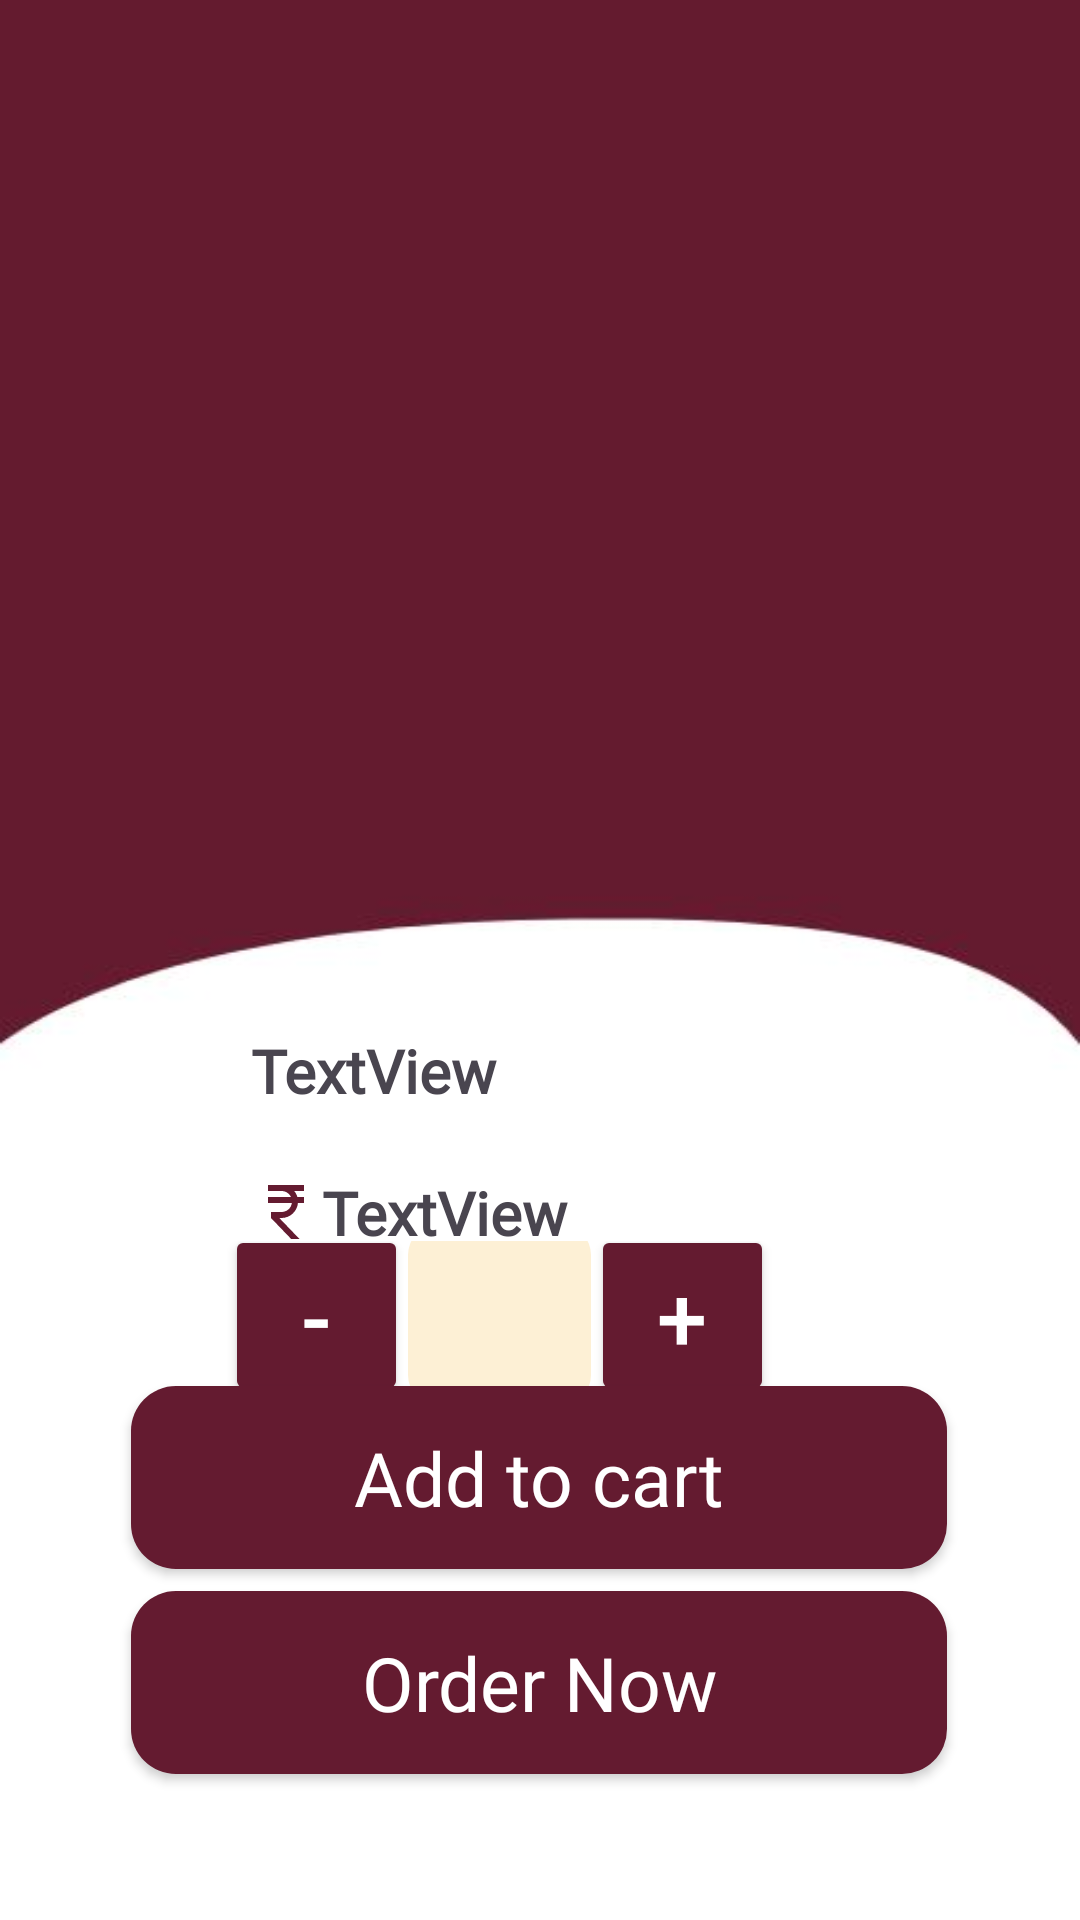

The Android layout XML behind this screen, and the referenced resources:
<!-- AndroidManifest.xml: application theme Theme.Somras -->
<!-- res/layout/activity_viewproduct.xml -->
<?xml version="1.0" encoding="utf-8"?>
<androidx.constraintlayout.widget.ConstraintLayout xmlns:android="http://schemas.android.com/apk/res/android"
    xmlns:app="http://schemas.android.com/apk/res-auto"
    xmlns:tools="http://schemas.android.com/tools"
    android:layout_width="match_parent"
    android:layout_height="match_parent"
    android:background="@drawable/cart"
    tools:context=".Viewproduct">

    <ImageView
        android:id="@+id/pimg"
        android:layout_width="214dp"
        android:layout_height="229dp"
        android:layout_marginTop="64dp"
        app:layout_constraintEnd_toEndOf="parent"
        app:layout_constraintHorizontal_bias="0.498"
        app:layout_constraintStart_toStartOf="parent"
        app:layout_constraintTop_toTopOf="parent" />


    <TextView
        android:id="@+id/pname"
        android:layout_width="wrap_content"
        android:layout_height="wrap_content"
        android:fontFamily="@font/poppins"
        android:text="TextView"
        android:textSize="20sp"
        android:textStyle="bold"
        app:layout_constraintBottom_toBottomOf="parent"
        app:layout_constraintEnd_toEndOf="parent"
        app:layout_constraintHorizontal_bias="0.301"
        app:layout_constraintStart_toStartOf="parent"
        app:layout_constraintTop_toTopOf="parent"
        app:layout_constraintVertical_bias="0.56" />

    <TextView
        android:id="@+id/pprice"
        android:layout_width="wrap_content"
        android:layout_height="wrap_content"
        android:layout_marginTop="82dp"
        android:drawableLeft="@drawable/rupee_dark"
        android:fontFamily="@font/poppins"
        android:text="TextView"
        android:textSize="20sp"
        android:textStyle="bold"
        app:layout_constraintBottom_toBottomOf="parent"
        app:layout_constraintEnd_toEndOf="parent"
        app:layout_constraintHorizontal_bias="0.328"
        app:layout_constraintStart_toStartOf="parent"
        app:layout_constraintTop_toTopOf="parent"
        app:layout_constraintVertical_bias="0.581" />

    <LinearLayout
        android:id="@+id/linearLayout"
        android:layout_width="183dp"

        android:layout_height="49dp"
        android:orientation="horizontal"
        app:layout_constraintBottom_toBottomOf="parent"
        app:layout_constraintEnd_toEndOf="parent"
        app:layout_constraintHorizontal_bias="0.424"
        app:layout_constraintStart_toStartOf="parent"
        app:layout_constraintTop_toTopOf="parent"
        app:layout_constraintVertical_bias="0.700"
        tools:ignore="MissingConstraints">

        <Button
            android:id="@+id/decrement_btn"
            android:layout_width="match_parent"
            android:layout_height="60dp"
            android:layout_gravity="center"
            android:layout_weight="1"
            android:backgroundTint="@color/main"
            android:gravity="center"
            android:text="-"
            android:textColor="@color/white"
            android:textSize="30sp"></Button>

        <TextView
            android:id="@+id/dispcount"
            android:layout_width="match_parent"
            android:layout_height="60dp"
            android:layout_gravity="center"
            android:layout_weight="1"
            android:background="@drawable/light_wine"
            android:gravity="center"
            android:textColor="@color/black"
            android:textSize="40sp"></TextView>

        <Button
            android:id="@+id/increment_btn"
            android:layout_width="match_parent"
            android:layout_height="60dp"
            android:layout_gravity="center"
            android:layout_weight="1"
            android:backgroundTint="@color/main"
            android:gravity="center"
            android:textColor="@color/white"
            android:text="+"
            android:textSize="30sp"></Button>

    </LinearLayout>

    <androidx.appcompat.widget.AppCompatButton
        android:id="@+id/addtocart"
        style="@android:style/Widget.Button"
        android:layout_width="272dp"
        android:layout_height="61dp"
        android:background="@drawable/container"
        android:drawablePadding="100dp"
        android:fontFamily="@font/poppins"
        android:text="Add to cart"
        android:textColor="@color/white"
        android:textSize="25sp"
        app:layout_constraintBottom_toBottomOf="parent"
        app:layout_constraintEnd_toEndOf="parent"
        app:layout_constraintHorizontal_bias="0.496"
        app:layout_constraintStart_toStartOf="parent"
        app:layout_constraintTop_toTopOf="parent"
        app:layout_constraintVertical_bias="0.798"
        tools:ignore="MissingConstraints" />

    <androidx.appcompat.widget.AppCompatButton
        android:id="@+id/vordernow"
        style="@android:style/Widget.Button"
        android:layout_width="272dp"
        android:layout_height="61dp"
        android:background="@drawable/container"
        android:drawablePadding="100dp"
        android:fontFamily="@font/poppins"
        android:text="Order Now"
        android:textColor="@color/white"
        android:textSize="25sp"
        app:layout_constraintBottom_toBottomOf="parent"
        app:layout_constraintEnd_toEndOf="parent"
        app:layout_constraintHorizontal_bias="0.496"
        app:layout_constraintStart_toStartOf="parent"
        app:layout_constraintTop_toTopOf="parent"
        app:layout_constraintVertical_bias="0.916"
        tools:ignore="MissingConstraints" />


</androidx.constraintlayout.widget.ConstraintLayout>
<!-- resources referenced by this layout -->
<resources>
  <color name="black">#FF000000</color>
  <color name="main">#641B30</color>
  <color name="white">#FFFFFFFF</color>
  <!-- drawable cart: jpg bitmap (drawable, 9503 bytes) -->
  <!-- drawable container (drawable) -->
  <?xml version="1.0" encoding="utf-8"?>
  <shape xmlns:android="http://schemas.android.com/apk/res/android"
      android:shape="rectangle">
      <stroke
          android:color="@color/main"
          />
      <corners
          android:radius="15dp"
          />
      <solid
          android:color="@color/main"
          />
  
  
  
      </shape>
  <!-- drawable light_wine (drawable) -->
  <?xml version="1.0" encoding="utf-8"?>
  <selector xmlns:android="http://schemas.android.com/apk/res/android">
  
      <item>
          <shape>
              <solid android:color="@color/beige"/>
              <corners android:radius="10dp"/>
          </shape>
      </item>
  </selector>
  <!-- drawable rupee_dark (drawable) -->
  <vector android:height="24dp" android:tint="@color/main"
      android:viewportHeight="24" android:viewportWidth="24"
      android:width="24dp" xmlns:android="http://schemas.android.com/apk/res/android">
      <path android:fillColor="@android:color/white" android:pathData="M13.66,7C13.1,5.82 11.9,5 10.5,5L6,5V3h12v2l-3.26,0c0.48,0.58 0.84,1.26 1.05,2L18,7v2l-2.02,0c-0.25,2.8 -2.61,5 -5.48,5H9.77l6.73,7h-2.77L7,14v-2h3.5c1.76,0 3.22,-1.3 3.46,-3L6,9V7L13.66,7z"/>
  </vector>
  <style name="Theme.Somras" parent="Base.Theme.Somras" />
  <color name="beige">#fdf0d5</color>
  <style name="Base.Theme.Somras" parent="Theme.Material3.DayNight.NoActionBar">
          
  
          <item name="colorPrimaryDark" />
  
      </style>
</resources>
